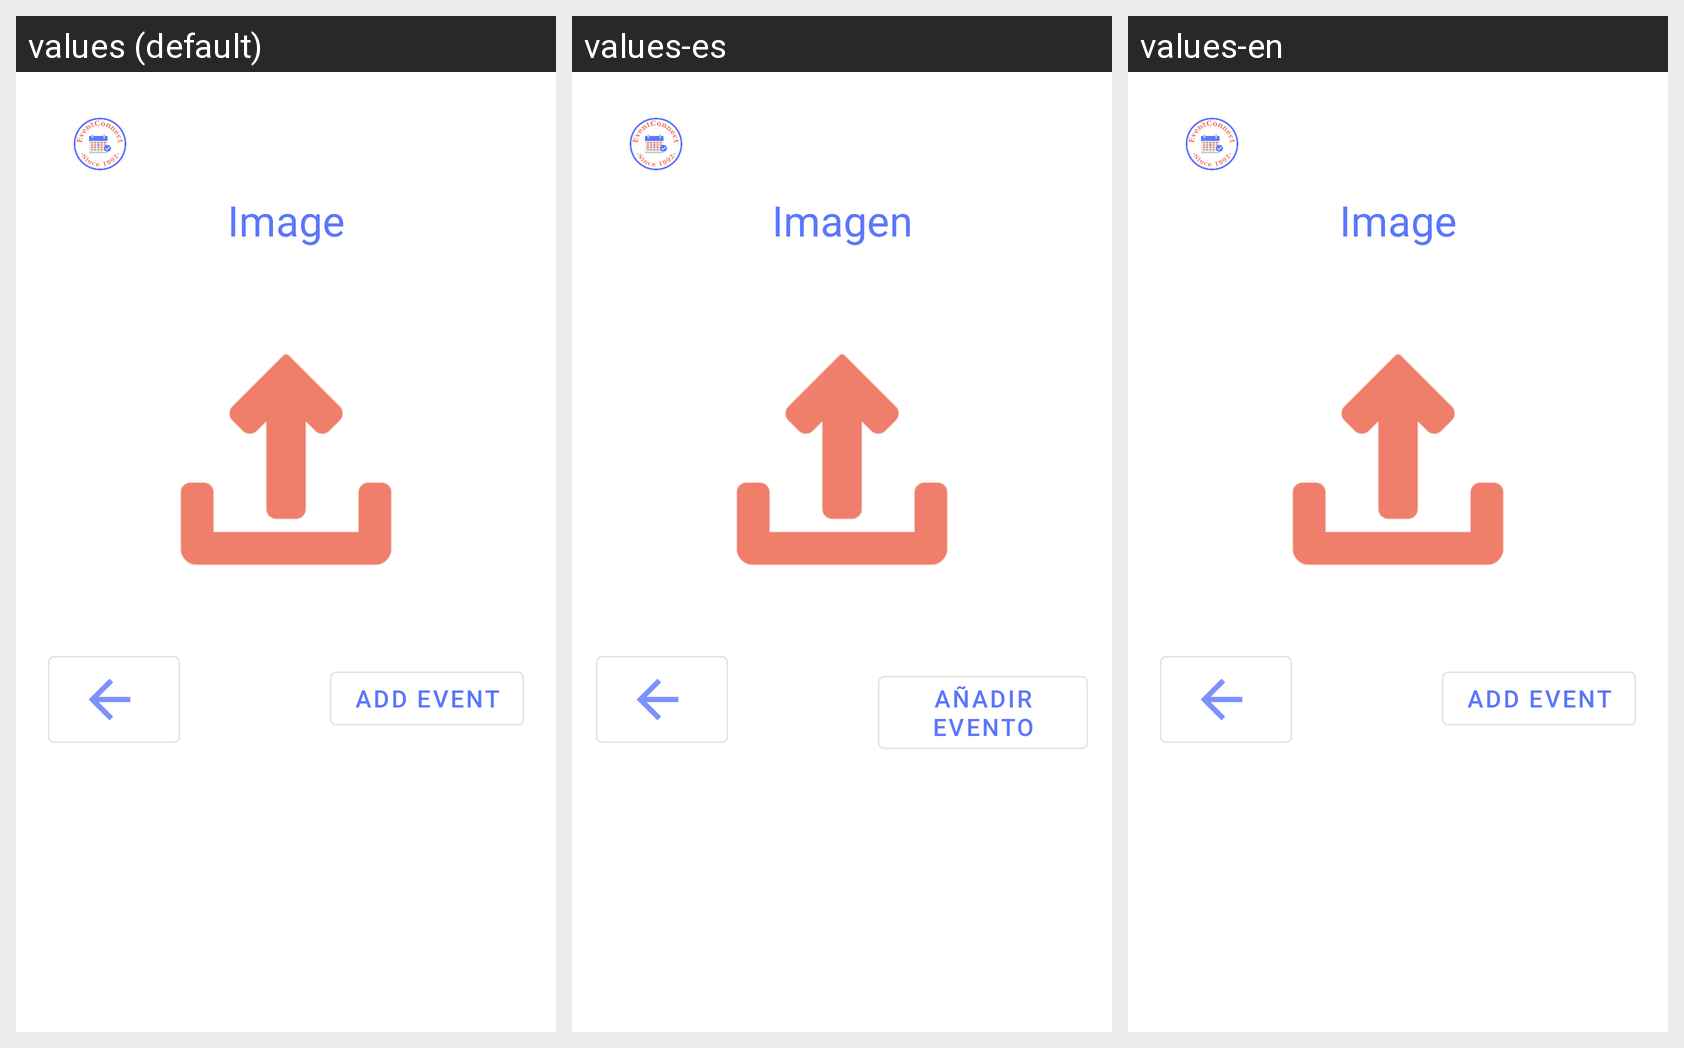

Locale-by-locale string values for the Android screen shown in this grid:
Android screen res/layout/fragment_admin_add_imagen_event.xml rendered under 3 locales, left to right: values (default), values-es, values-en. Device: Nexus 5 (rendered at 1080×1920; each locale shown at half size, 540×960, under a caption strip naming it); theme Theme.EventConnect.
Strings drawn on this screen, with the default value and each locale's value (text and hints the layout hard-codes, and strings that could not be matched under every locale, appear in the picture but are not listed):

image
  values: Image
  values-es: Imagen
  values-en: Image

add_event
  values: Add Event
  values-es: Añadir evento
  values-en: Add Event
